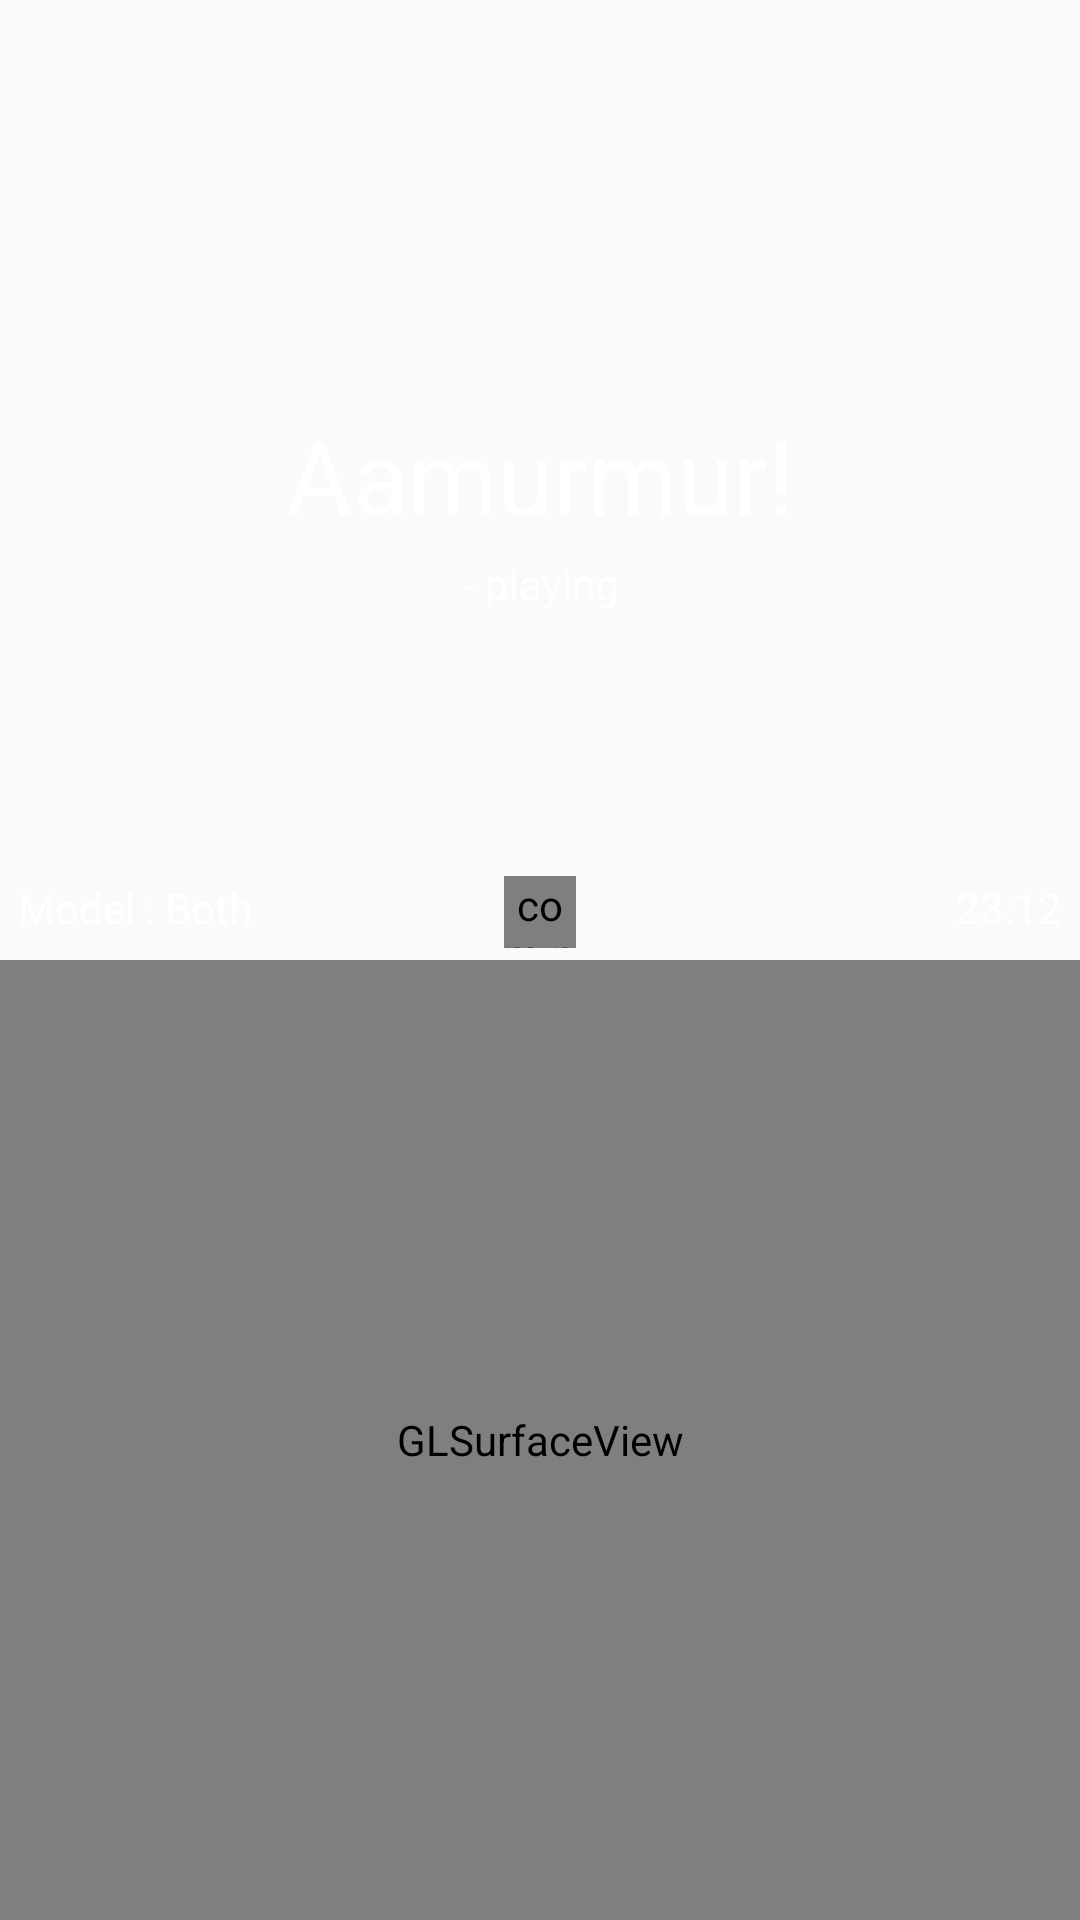

Produce the Android XML layout that renders to this screen, including the resource entries it uses.
<!-- AndroidManifest.xml: application theme AppTheme -->
<!-- res/layout/fragment_main.xml -->
<LinearLayout xmlns:android="http://schemas.android.com/apk/res/android"
    xmlns:tools="http://schemas.android.com/tools"
    xmlns:wheel="http://schemas.android.com/apk/res-auto"
    android:layout_width="match_parent"
    android:layout_height="match_parent"
    android:orientation="vertical">

    <RelativeLayout
        android:id="@+id/relativeLayout"
        android:layout_width="match_parent"
        android:layout_height="0dp"
        android:layout_weight="1"
        android:background="@color/color_primary">

        <LinearLayout
            android:id="@+id/linearLayout"
            android:orientation="vertical"
            android:layout_width="wrap_content"
            android:layout_height="wrap_content"
            android:paddingLeft="6dp"
            android:paddingRight="6dp"
            android:gravity="center_horizontal"
            android:paddingTop="20dp"
            android:layout_centerInParent="true">

            <TextView
                android:layout_width="wrap_content"
                android:layout_height="wrap_content"
                android:text="Aamurmur!"
                android:textColor="@color/white"
                android:textSize="34sp"
                android:id="@+id/titleTextView"
                android:gravity="center"
                android:singleLine="false" />

            <TextView
                android:layout_width="wrap_content"
                android:layout_height="wrap_content"
                android:text="- playing"
                android:id="@+id/performerTextView"
                android:textColor="@color/white"
                android:layout_marginTop="4dp"
                android:gravity="center" />
        </LinearLayout>

        <TextView
            android:layout_width="wrap_content"
            android:layout_height="wrap_content"
            android:text="Model : Both"
            android:id="@+id/murmursTextView"
            android:layout_alignParentBottom="true"
            android:layout_alignParentLeft="true"
            android:layout_alignParentStart="true"
            android:textColor="@color/white"
            android:layout_marginBottom="8dp"
            android:layout_marginLeft="6dp" />

        <TextView
            android:layout_width="wrap_content"
            android:layout_height="wrap_content"
            android:text="23:12"
            android:id="@+id/timeTextView"
            android:layout_alignParentBottom="true"
            android:layout_alignParentRight="true"
            android:layout_alignParentEnd="true"
            android:textColor="@color/white"
            android:layout_marginBottom="8dp"
            android:layout_marginRight="6dp" />

        <ImageSwitcher
            android:layout_width="50dp"
            android:layout_height="50dp"
            android:id="@+id/coverImageView"
            android:layout_alignParentTop="true"
            android:layout_alignParentLeft="true"
            android:layout_alignParentStart="true"
            android:layout_marginTop="6dp"
            android:layout_marginLeft="6dp"
            tools:foreground="@mipmap/ic_launcher" />

        <com.pnikosis.materialishprogress.ProgressWheel
            android:id="@+id/progressWheel"
            android:layout_width="24dp"
            android:layout_height="24dp"
            android:layout_centerHorizontal="true"
            wheel:matProg_barColor="@color/white"
            wheel:matProg_progressIndeterminate="true"
            android:layout_alignParentBottom="true"
            android:layout_marginBottom="4dp" />

    </RelativeLayout>

    <FrameLayout
        android:layout_width="match_parent"
        android:layout_height="0dp"
        android:layout_weight="1">

        <android.opengl.GLSurfaceView
            android:id="@+id/surfaceView"
            android:layout_width="match_parent"
            android:layout_height="match_parent" />

    </FrameLayout>

</LinearLayout>
<!-- resources referenced by this layout -->
<resources>
  <color name="white">#ffffff</color>
  <!-- mipmap ic_launcher: png bitmap (mipmap-hdpi, 1291 bytes) -->
  <style name="AppTheme" parent="Theme.AppCompat.Light.NoActionBar">
          <item name="android:screenOrientation">portrait</item>
          <item name="windowActionBar">false</item>
          <item name="android:windowNoTitle">true</item>
  
          
          <item name="colorPrimary">@color/colorPrimary</item>
          
          <item name="colorPrimaryDark">@color/colorPrimary</item>
      </style>
  <color name="colorPrimary">#3E5764</color>
</resources>
